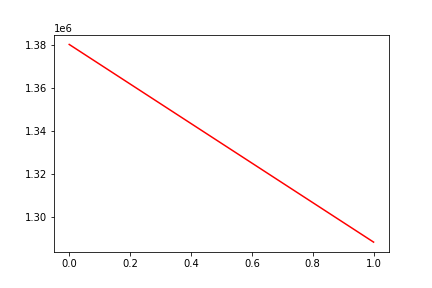

The file beside this chart, header and first rows:
, date, assets
0, 0, 1380070
1, 20190430, 1288351
